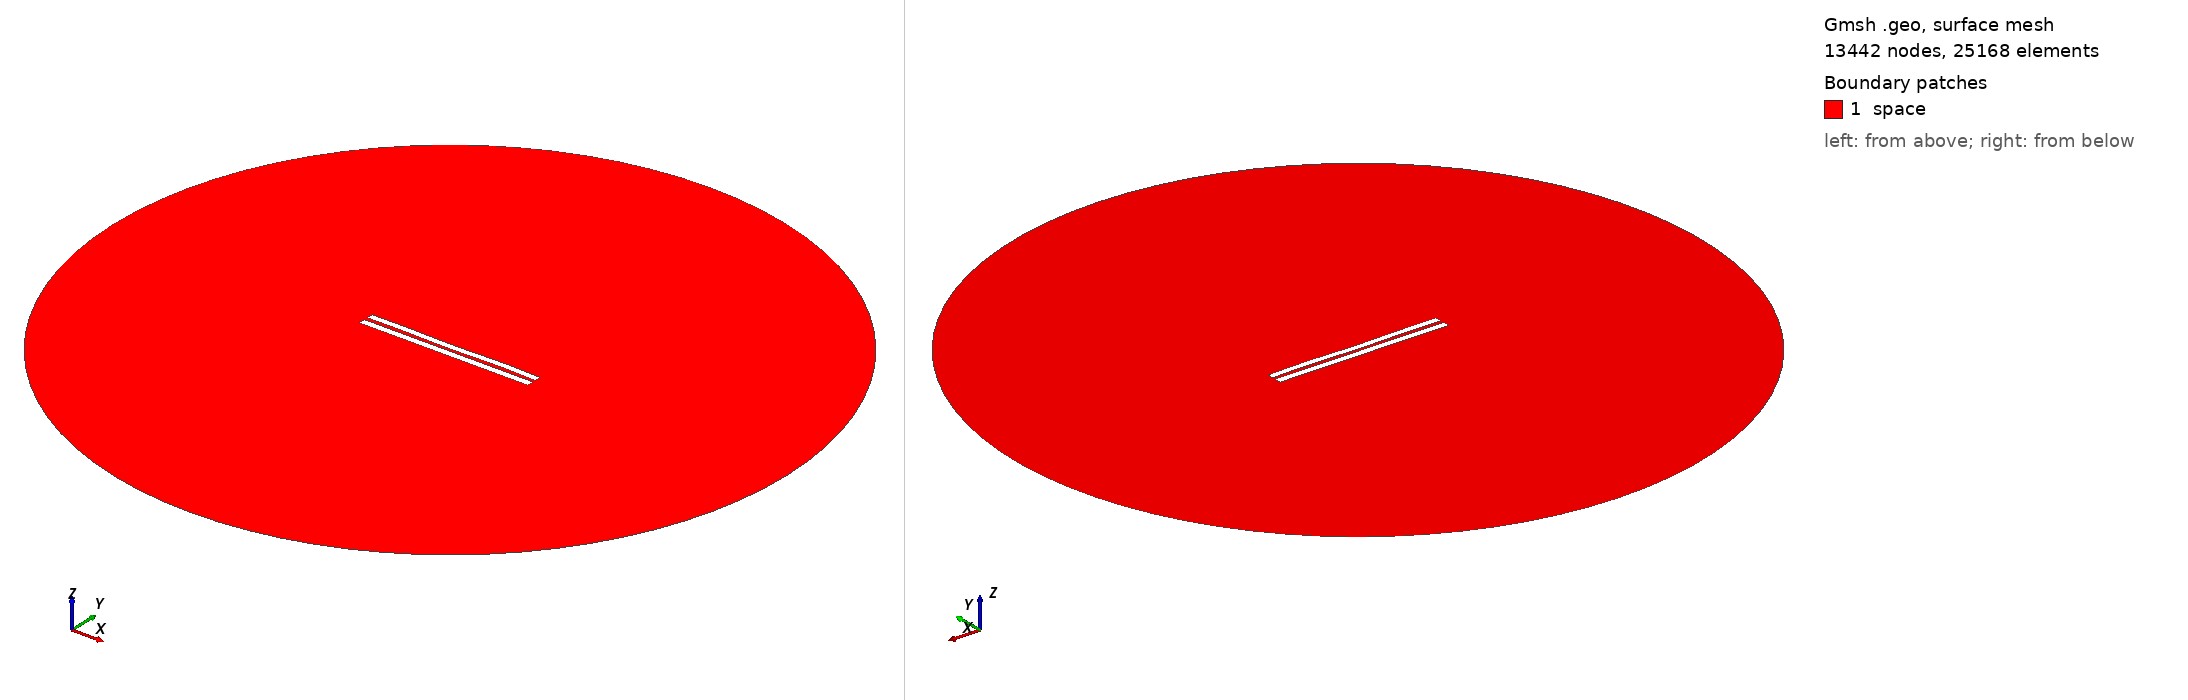

Gmsh geometry script, surface-meshed: 13442 nodes, 25168 surface elements. Boundary patches (legend numbers): 1 space. Left view from above one corner, right view from below the opposite corner. Legend entries are the model's physical surfaces. The drawing asked Gmsh for element sizes between 1% and 20% of the model's largest extent; the script's own settings can give other sizes.

=== 5160.geo (drawn) ===
//---------------------------------------
// Geometry kernel
//---------------------------------------

SetFactory("OpenCASCADE");



//---------------------------------------
// Parameters of the geometry
//---------------------------------------

// Overetch of the upper plate
overetch = 0.125;

// Distance between the plates
distance = 2.25;

// Discretization over the x axis (for the deformation)
nx = 50; 

// Length of the plate
L = 100 - overetch; 

// Number of modes
n = 4; 

// 1st mode coefficient
coeff(1) = -0.075;
beta(1) = 0.596864 * 3.1415926535 / L;

// 2nd mode coefficient
coeff(2) = -0.075;
beta(2) = 1.49418 * 3.1415926535 / L;

// 3rd mode coefficient
coeff(3) = -0.075;
beta(3) = 2.50025 * 3.1415926535 / L;

// 4th mode coefficient
coeff(4) = 0.15;
beta(4) = 3.49999 * 3.1415926535 / L;



//---------------------------------------
// Upper plate (deformed rectangle)
//---------------------------------------

// Coordiantes of the upper plate
xmin = -50;
xmax = 50 - overetch;

// Height of the upper plate
yheight = 4 - 2 * overetch;

// Indexes of the points
UpperID[] = {};
LowerID[] = {};
LeftID[] = {};
RightID[] = {};

// Point index
p = 1;

// Horizontal edges
For i In {1:nx}
    x = xmin + (i-1)*(xmax - xmin)/(nx-1);

    y_bottom = distance / 2 + overetch;
    For j In {1:n}
        C = (Cosh(beta(j)*L) + Cos(beta(j)*L)) / (Sinh(beta(j)*L) + Sin(beta(j)*L));
        y_bottom  = y_bottom + coeff(j) * (Cosh(beta(j)*(x+50)) - Cos(beta(j)*(x+50)) - C * (Sinh(beta(j)*(x+50)) - Sin(beta(j)*(x+50))));
    EndFor

    y_top = y_bottom + yheight;

    Point(p) = {x, y_top, 0, 1.0};
    UpperID[i] = p;
    p = p + 1;

    Point(p) = {x, y_bottom, 0, 1.0};
    LowerID[i] = p;
    p = p + 1;
EndFor

// Create point lists
UpperPts[] = {}; LowerPts[] = {};
For i In {1:nx}
  UpperPts[] += {UpperID[i]};
  LowerPts[] += {LowerID[i]};
EndFor

// Build splines
Spline(1) = {UpperPts[]};
Spline(2) = {LowerPts[]};
Line(3) = {LowerPts[nx-1], UpperPts[nx-1]};
Line(4) = {LowerPts[0], UpperPts[0]};

// Build the plane surface
Curve Loop(1) = {2, 3, -1, -4};
Plane Surface(1) = {1};



//---------------------------------------
// Lower plate (rectangle)
//---------------------------------------

// Vertices
Point(1001) = {-50, -1, 0, 1.0};
Point(1002) = { 50, -1, 0, 1.0};
Point(1003) = { 50,  -5, 0, 1.0};
Point(1004) = {-50,  -5, 0, 1.0};

// Edges
Line(5) = {1001, 1002};
Line(6) = {1002, 1003};
Line(7) = {1003, 1004};
Line(8) = {1004, 1001};

// Plane surface
Line Loop(2) = {5, 6, 7, 8};
Plane Surface(2) = {2}; 



//---------------------------------------
// Outer (fictious) boundary
//---------------------------------------

// Points
Point(1005) = {0, 0, 0};       // Center
Point(1006) = {200, 0, 0};     // Start point
Point(1007) = {0, 200, 0};     // 90 degrees
Point(1008) = {-200, 0, 0};    // 180 degrees
Point(1009) = {0, -200, 0};    // 270 degrees

// Circle arcs (each needs start, center, end)
Circle(9) = {1006, 1005, 1007};
Circle(10) = {1007, 1005, 1008};
Circle(11) = {1008, 1005, 1009};
Circle(12) = {1009, 1005, 1006};

// Plane surface for the entire domain
Curve Loop(3) = {9, 10, 11, 12};
Surface(3) = {3};

// Subtract the plates from the whole domain to obtain the actual domain where we want to solve the equations
BooleanDifference{ Surface{3}; Delete; }{ Surface{1}; Surface{2}; Delete; }




//---------------------------------------
// Transfinite Lines/Curves
//---------------------------------------

// Set the number of points on the boundaries
r = 7;

// Plates
Transfinite Curve {1, 2} = 50*r Using Progression 1;
Transfinite Curve {3, 4} = 2*r Using Progression 1;
Transfinite Line {5, 7} = 50*r Using Progression 1;
Transfinite Line {6, 8} = 2*r Using Progression 1;

// Outer boundary
Transfinite Line {9, 10, 11, 12} = 20 Using Progression 1;



//---------------------------------------
// Physical groups
//---------------------------------------                

// Physical curves (boundaries)
Physical Line("force_segment", 10) = {2};
Physical Line("upper_plate", 11) = {1, 3, 4};
Physical Line("lower_plate", 12) = {5, 6, 7, 8};
Physical Line("boundary", 20) = {9, 10, 11, 12};

// Physical Surfaces
Physical Surface("space", 30) = {3};



//---------------------------------------
// 6. Generate the Mesh
//---------------------------------------

// 2D mesh generation
Mesh 2;
